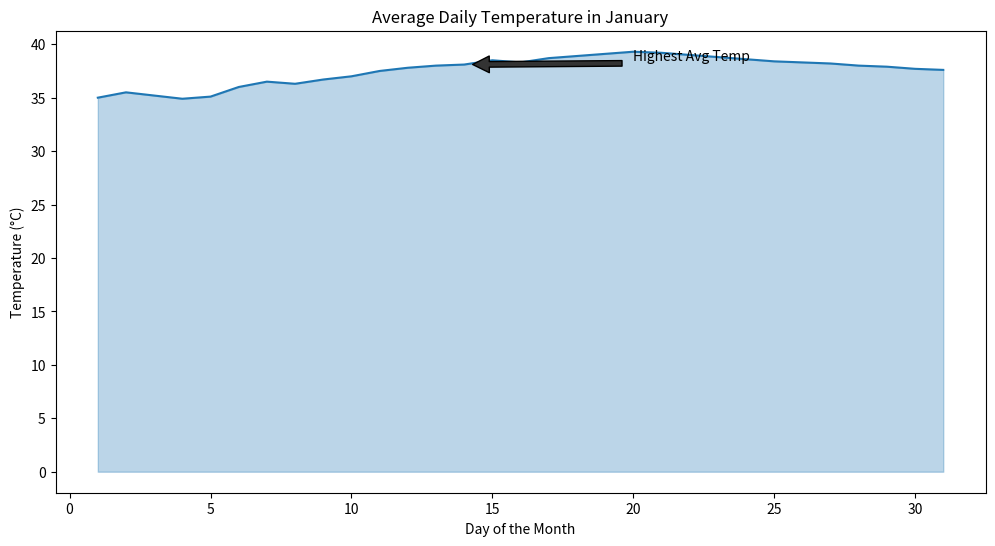

Recreate this plot in Python.

import pandas as pd
import seaborn as sns
import matplotlib.pyplot as plt

# Data
data = {
    "Day": list(range(1, 32)),
    "Average_Temperature": [35.0, 35.5, 35.2, 34.9, 35.1, 36.0, 36.5,
                            36.3, 36.7, 37.0, 37.5, 37.8, 38.0, 38.1,
                            38.5, 38.3, 38.7, 38.9, 39.1, 39.3, 39.2,
                            39.0, 38.8, 38.6, 38.4, 38.3, 38.2, 38.0,
                            37.9, 37.7, 37.6]
}

# Create DataFrame
df = pd.DataFrame(data)

# Create the area plot
plt.figure(figsize=(12, 6))
area_chart = sns.lineplot(data=df, x='Day', y='Average_Temperature', color="#1f77b4")
area_chart.fill_between(df['Day'], df['Average_Temperature'], color="#1f77b4", alpha=0.3)

# Annotate a specific day
plt.annotate('Highest Avg Temp',
             xy=(14, 38.1),
             xytext=(20, 38.5),
             arrowprops=dict(facecolor='#333333', shrink=0.05),
             )

# Add chart title and labels
plt.title('Average Daily Temperature in January')
plt.xlabel('Day of the Month')
plt.ylabel('Temperature (°C)')

# Show the plot
plt.show()
